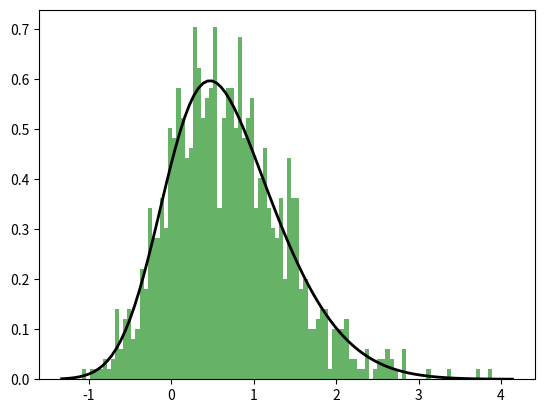

Generate this figure with matplotlib:
from scipy import stats
import matplotlib.pyplot as plt
import numpy as np

# choose some parameters
a, loc, scale = 2, 0, 1
# draw a sample
data = stats.skewnorm(a, loc, scale).rvs(1000)
# estimate parameters from sample
ae, loce, scalee = stats.skewnorm.fit(data)
# Plot the PDF.
plt.figure()
plt.hist(data, bins=100, density=True, alpha=0.6, color='g')
xmin, xmax = plt.xlim()
x = np.linspace(xmin, xmax, 100)
p = stats.skewnorm.pdf(x,ae, loce, scalee)#.rvs(100)
plt.plot(x, p, 'k', linewidth=2)
plt.show()